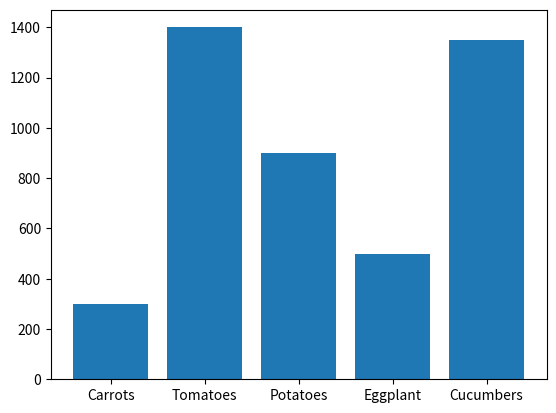

Write Python code to recreate this figure.
# Challenge
# Dot already has a few seeds they can use for their garden. They need to figure out which of the seeds will produce
# the biggest potential harvest. Can you help Dot decide which seeds are best, by using data visualization?
#
# Create a bar graph with Matplotlib that shows each vegetable and the size of the potential harvest
# that Dot can expect from them.
#
# Which of Dot's seeds will produce the largest harvest?

import pandas as pd
import matplotlib.pyplot as plt

seeds = {
    'Vegetable' : ['Carrots', 'Tomatoes', 'Potatoes', 'Eggplant', 'Cucumbers'],
    'Seeds_Count' : [300,10,90,100,15],
    'Each_Seed_Produces': [1,140,10,5, 90]
}

df = pd.DataFrame(seeds)
df
plt.figure()
plt.bar(x = df['Vegetable'], height = df['Seeds_Count'] * df['Each_Seed_Produces'])
plt.show()


# Tomatoes